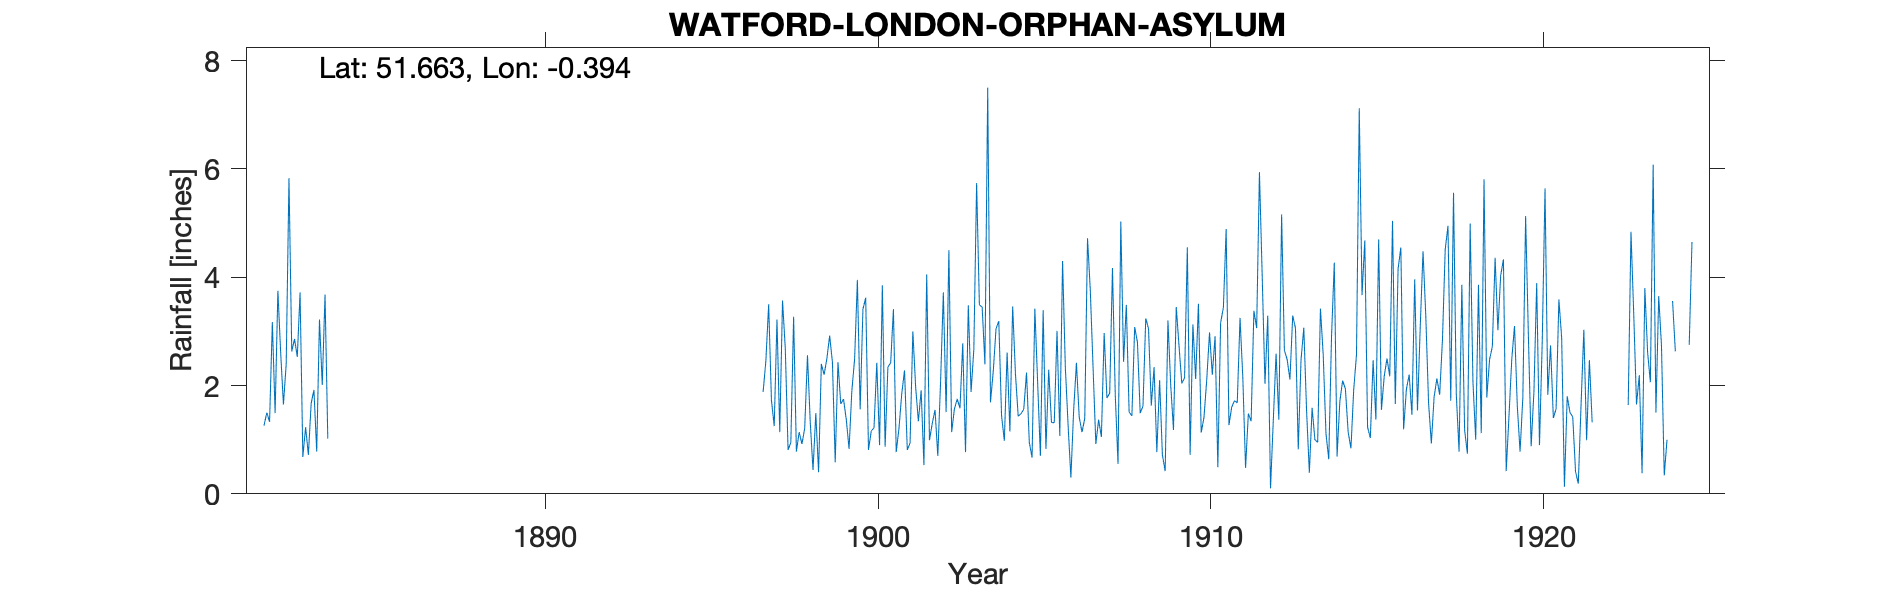

Data behind this chart, as committed beside it:
WATFORD-LONDON-ORPHAN-ASYLUM, , , , , , , , , , , , , , , , , , , , , , , 
Grid ref, TQ112972, Long, -0.3937, Lat, 51.66, Elevation, 230, ft, , , , , , , , , , , , , , , 
Station no, RR2114, , , , , , , , , , , , , , , , , , , , , , 
, 1880, 1881, 1882, 1883, 1884, 1885, 1886, 1887, 1888, 1889, 1890, 1891, 1892, 1893, 1894, 1895, 1896, 1897, 1898, 1899, 1900, 1901, 1902
January, , , 1.26, 2.53, , , , , , , , , , , , , , 1.88, 0.78, 2.92, 3.41, 0.77, 0.99
February, , , 1.5, 3.72, , , , , , , , , , , , , , 2.46, 1.14, 2.43, 3.62, 1.21, 1.3
March, , , 1.33, 0.68, , , , , , , , , , , , , , 3.5, 0.92, 0.58, 0.81, 1.85, 1.55
April, , , 3.17, 1.23, , , , , , , , , , , , , , 1.73, 1.21, 2.43, 1.16, 2.28, 0.7
May, , , 1.49, 0.72, , , , , , , , , , , , , , 1.25, 2.56, 1.66, 1.22, 0.81, 2.06
June, , , 3.75, 1.67, , , , , , , , , , , , , , 3.22, 1.32, 1.75, 2.42, 0.94, 3.72
July, , , 2.61, 1.92, , , , , , , , , , , , , , 1.14, 0.44, 1.37, 0.9, 3, 1.51
August, , , 1.65, 0.78, , , , , , , , , , , , , , 3.57, 1.49, 0.83, 3.85, 1.98, 4.5
September, , , 2.4, 3.22, , , , , , , , , , , , , , 2.68, 0.4, 1.9, 0.87, 1.34, 1.14
October, , , 5.83, 2.01, , , , , , , , , , , , , , 0.81, 2.4, 2.49, 2.34, 1.91, 1.57
November, , , 2.63, 3.68, , , , , , , , , , , , , , 0.95, 2.2, 3.95, 2.42, 0.53, 1.75
December, , , 2.86, 1.02, , , , , , , , , , , , , , 3.27, 2.5, 1.56, 3.41, 4.05, 1.58
Total, , , 30.48, 23.18, , , , , , , , , , , , , , 26.46, 17.36, 23.87, 26.43, 20.67, 22.37
IDR 1918 May, , , , , , , , , , , , , , , , , , , , , , , 
1924 Apr, Jul, Sep, Oct estimated, so re…, , , , , , , , , , , , , , , , , , , , , , , 
